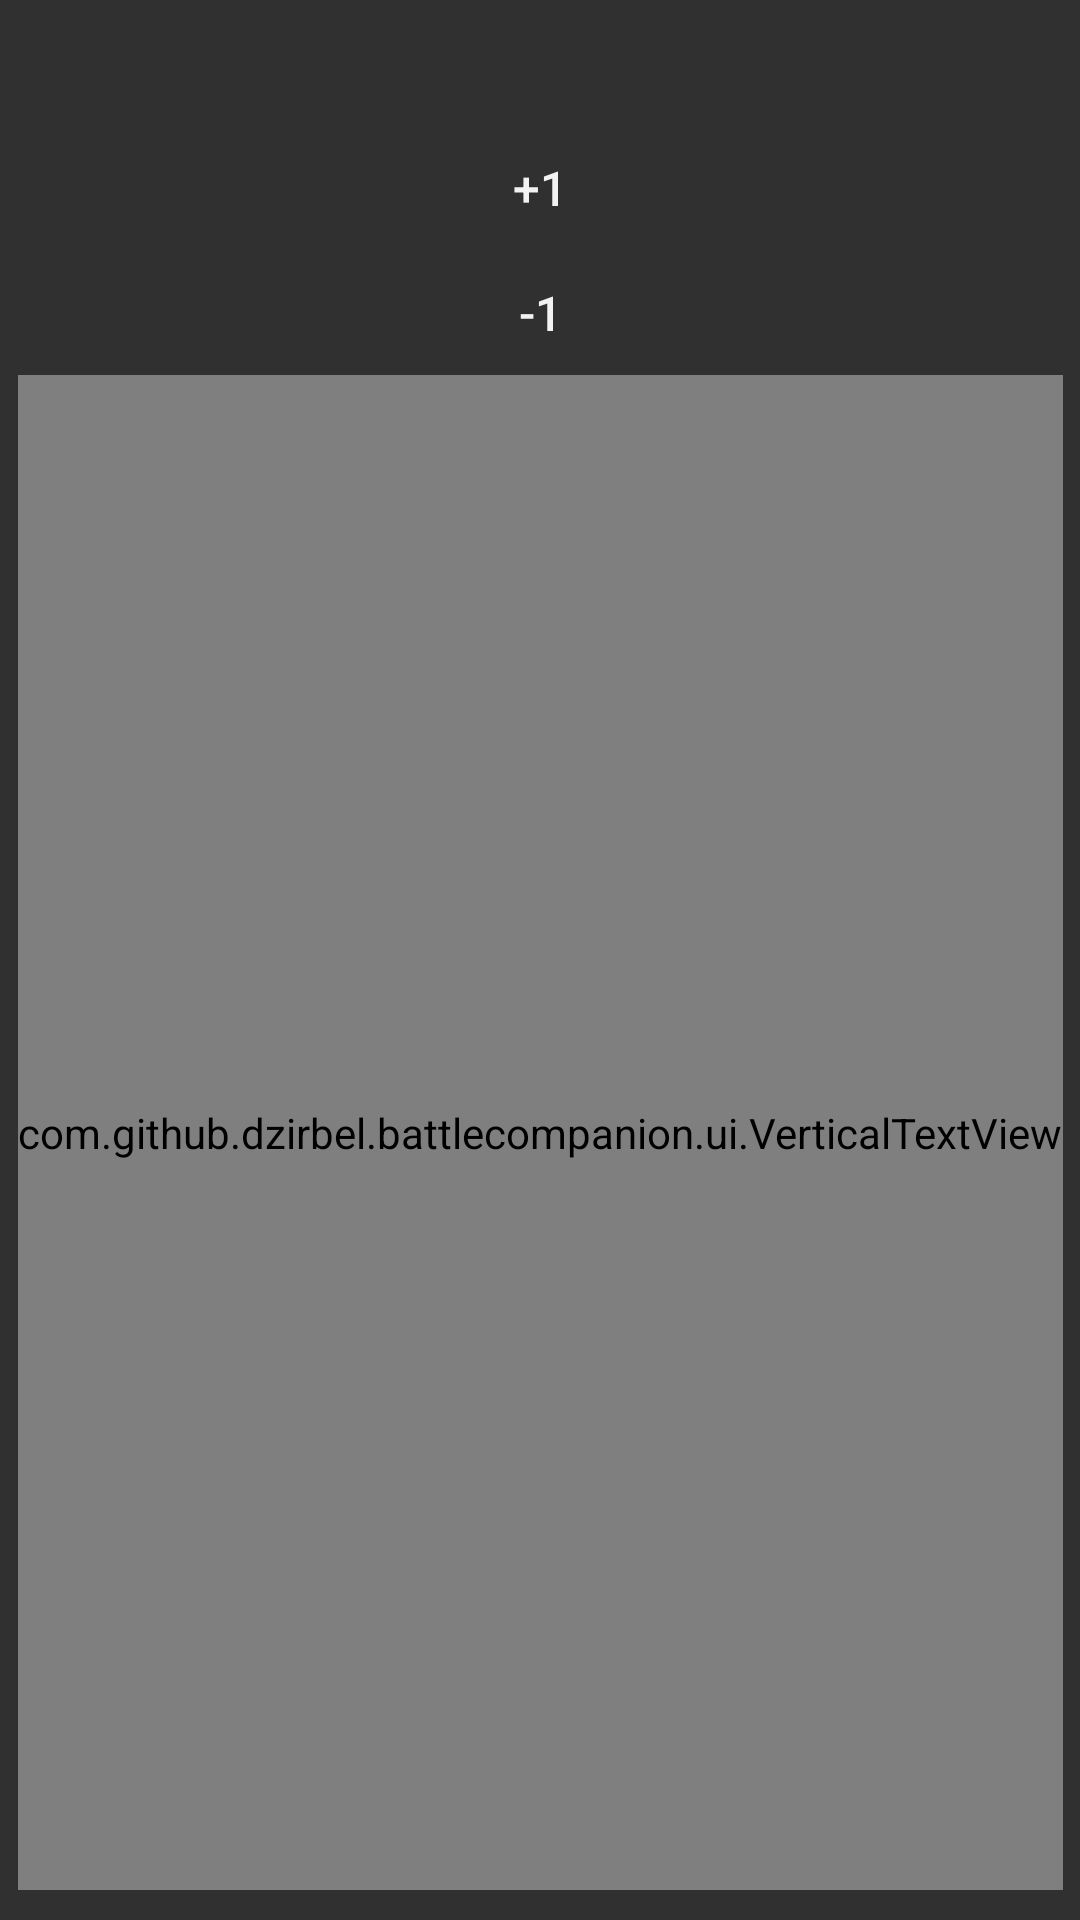

Android layout source for this screen:
<!-- AndroidManifest.xml: application theme AppTheme -->
<!-- res/layout/board_unit_bottom.xml -->
<?xml version="1.0" encoding="utf-8"?>
<android.support.constraint.ConstraintLayout xmlns:android="http://schemas.android.com/apk/res/android"
    xmlns:app="http://schemas.android.com/apk/res-auto"
    xmlns:tools="http://schemas.android.com/tools"
    android:layout_width="match_parent"
    android:layout_height="match_parent"
    android:paddingBottom="10dp">

    <Button
        android:id="@+id/unitCount"
        style="@style/Button.Small"
        android:layout_width="match_parent"
        android:layout_height="wrap_content"
        app:layout_constraintBottom_toTopOf="@id/plusOne"
        app:layout_constraintTop_toTopOf="parent"
        tools:text="3" />

    <Button
        android:id="@+id/plusOne"
        style="@style/Button.Small"
        android:layout_width="match_parent"
        android:layout_height="wrap_content"
        android:text="@string/plus_one"
        app:layout_constraintBottom_toTopOf="@id/minusOne"
        app:layout_constraintTop_toBottomOf="@id/unitCount" />

    <Button
        android:id="@+id/minusOne"
        style="@style/Button.Small"
        android:layout_width="match_parent"
        android:layout_height="wrap_content"
        android:text="@string/minus_one"
        app:layout_constraintBottom_toTopOf="@id/unitName"
        app:layout_constraintTop_toBottomOf="@id/plusOne" />

    <com.github.example.battlecompanion.ui.VerticalTextView
        android:id="@+id/unitName"
        android:layout_width="wrap_content"
        android:layout_height="0dp"
        android:textColor="@color/text"
        android:textStyle="bold"
        app:layout_constraintBottom_toBottomOf="parent"
        app:layout_constraintEnd_toEndOf="parent"
        app:layout_constraintStart_toStartOf="parent"
        app:layout_constraintTop_toBottomOf="@id/minusOne"
        tools:text="Infantry" />

</android.support.constraint.ConstraintLayout>
<!-- resources referenced by this layout -->
<resources>
  <color name="text">#F2F2F2</color>
  <string name="minus_one">-1</string>
  <string name="plus_one">+1</string>
  <style name="Button.Small" parent="Button">
          <item name="android:paddingTop">@dimen/space_small</item>
          <item name="android:paddingBottom">@dimen/space_small</item>
          <item name="android:paddingStart">@dimen/space_small</item>
          <item name="android:paddingEnd">@dimen/space_small</item>
          <item name="android:textStyle">normal</item>
      </style>
  <style name="AppTheme" parent="Theme.AppCompat.NoActionBar">
          <item name="colorPrimary">@color/primary</item>
          <item name="colorAccent">@color/primary</item>
      </style>
  <style name="Button" parent="Base.Widget.AppCompat.Button.Borderless">
          <item name="android:minHeight">0dp</item>
          <item name="android:paddingTop">@dimen/space_normal</item>
          <item name="android:paddingBottom">@dimen/space_normal</item>
          <item name="android:paddingStart">@dimen/space_normal</item>
          <item name="android:paddingEnd">@dimen/space_normal</item>
          <item name="android:foreground">?android:selectableItemBackground</item>
          <item name="android:background">@null</item>
          <item name="android:textColor">@color/text</item>
          <item name="android:textStyle">bold</item>
          <item name="android:textSize">@dimen/text</item>
      </style>
  <dimen name="space_small">10dp</dimen>
  <color name="primary">#02841a</color>
  <dimen name="space_normal">14dp</dimen>
  <dimen name="text">16sp</dimen>
</resources>
